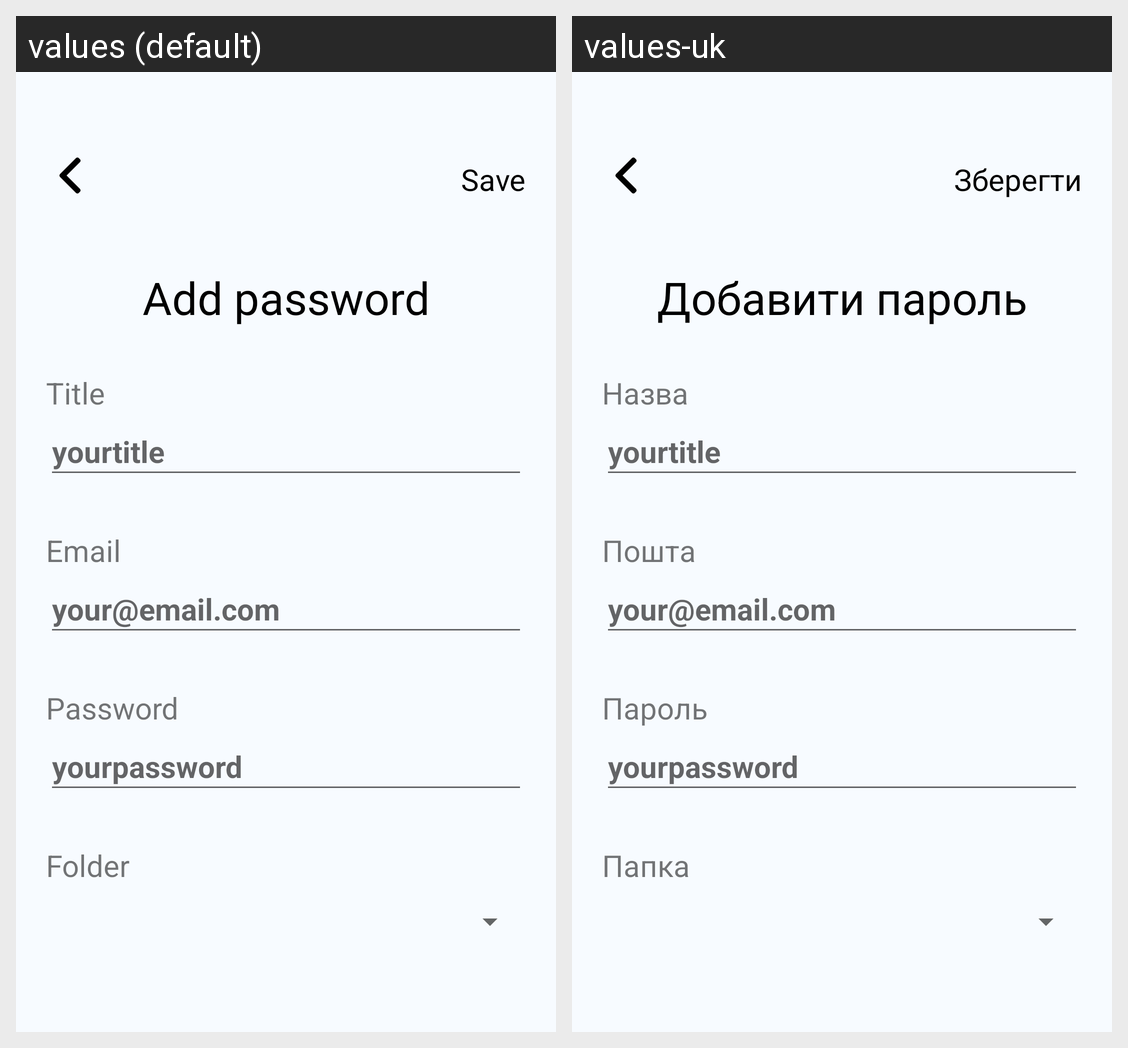

Locale-by-locale string values for the Android screen shown in this grid:
Android screen res/layout/fragment_add_password.xml rendered under 2 locales, left to right: values (default), values-uk. Device: Nexus 5 (rendered at 1080×1920; each locale shown at half size, 540×960, under a caption strip naming it); theme Theme.SecurePass.
Strings drawn on this screen, with the default value and each locale's value (text and hints the layout hard-codes, and strings that could not be matched under every locale, appear in the picture but are not listed):

save
  values: Save
  values-uk: Зберегти

add_password
  values: Add password
  values-uk: Добавити пароль

title
  values: Title
  values-uk: Назва

title_hint
  values: yourtitle
  values-uk: yourtitle  [not translated; the default value is used]

email_title
  values: Email
  values-uk: Пошта

email_hint
  values: your@email.com
  values-uk: your@email.com  [not translated; the default value is used]

password_title
  values: Password
  values-uk: Пароль

password_hint
  values: yourpassword
  values-uk: yourpassword  [not translated; the default value is used]

folder_title
  values: Folder
  values-uk: Папка
